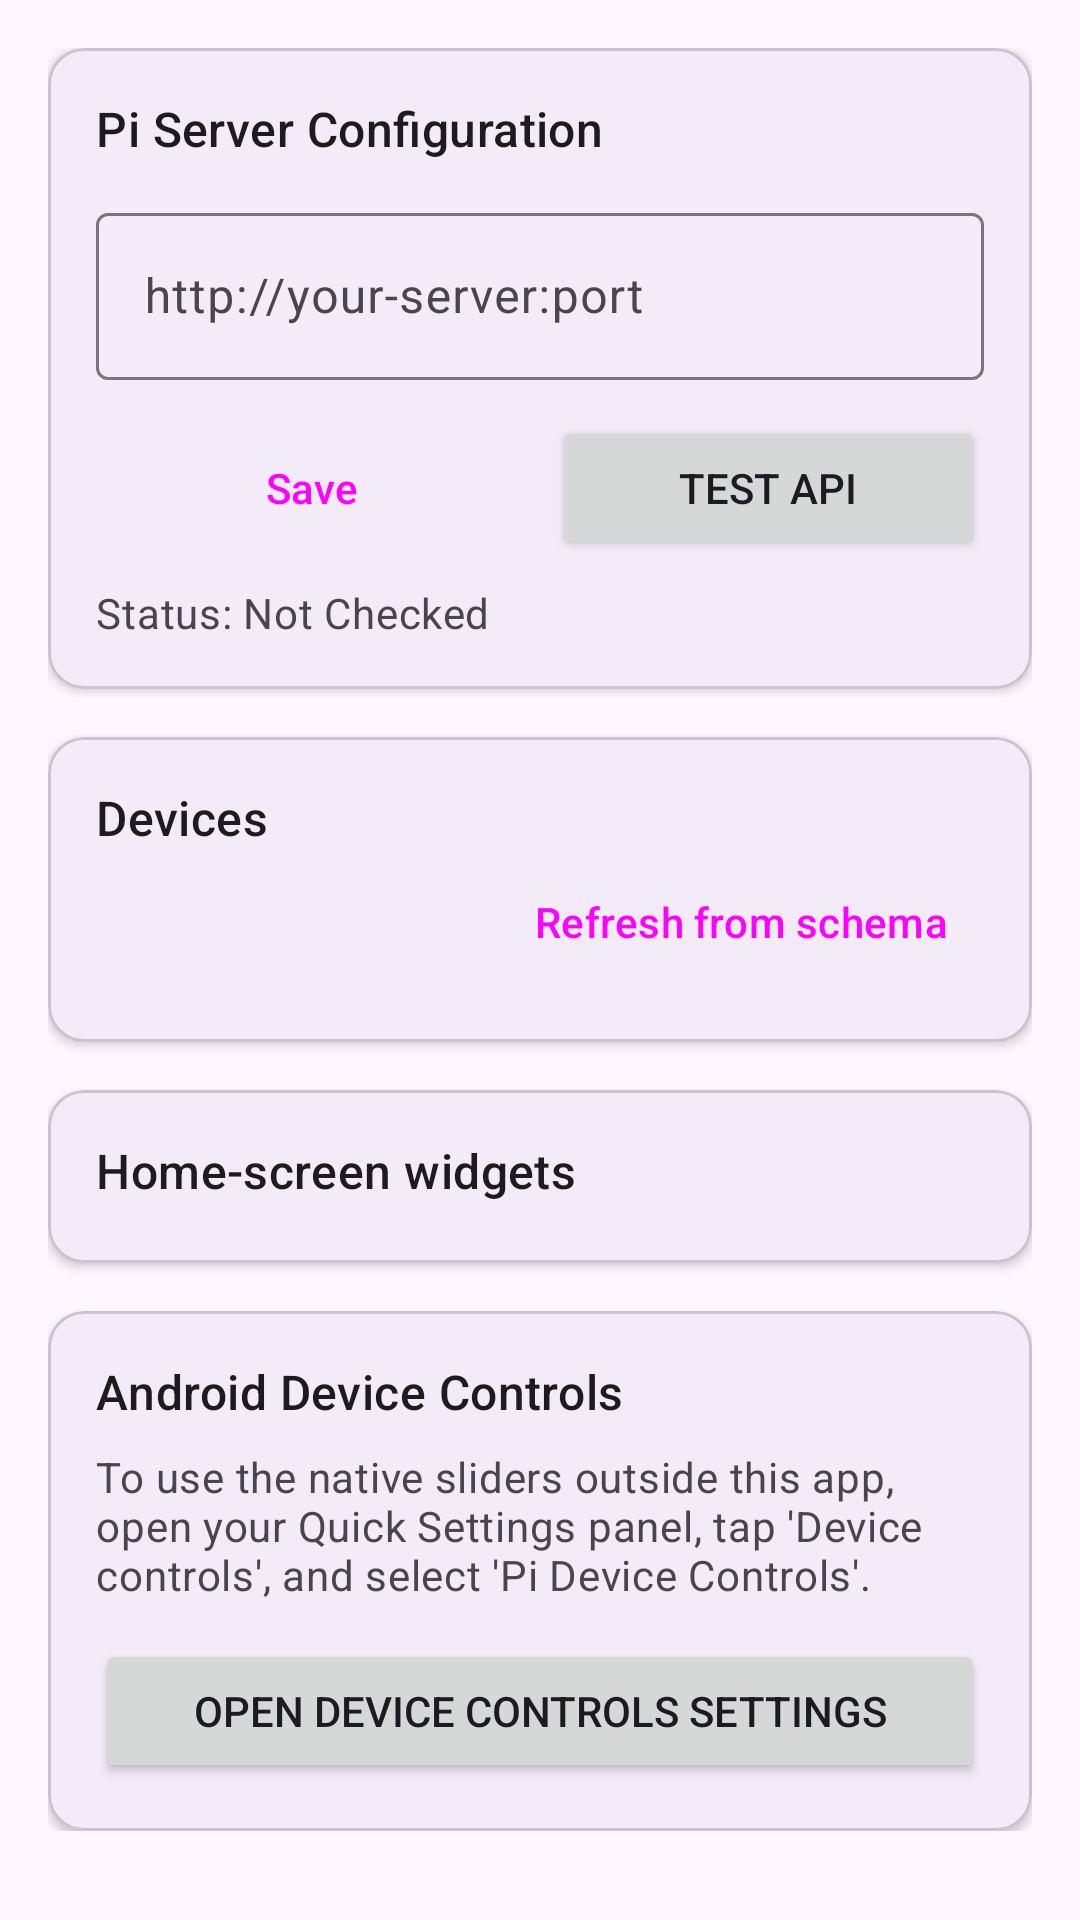

Here is an Android app screen rendered from its layout file. Give the layout XML and the strings, colors and styles it references.
<!-- AndroidManifest.xml: application theme Theme.PiDA -->
<!-- res/layout/activity_main.xml -->
<?xml version="1.0" encoding="utf-8"?>
<ScrollView xmlns:android="http://schemas.android.com/apk/res/android"
    xmlns:app="http://schemas.android.com/apk/res-auto"
    android:layout_width="match_parent"
    android:layout_height="match_parent"
    android:padding="16dp">

    <LinearLayout
        android:layout_width="match_parent"
        android:layout_height="wrap_content"
        android:orientation="vertical">

        
        <com.google.android.material.card.MaterialCardView
            android:id="@+id/batteryCard"
            android:layout_width="match_parent"
            android:layout_height="wrap_content"
            android:layout_marginBottom="16dp"
            android:visibility="gone"
            app:cardBackgroundColor="?attr/colorErrorContainer"
            app:cardCornerRadius="12dp"
            app:cardElevation="2dp"
            app:contentPadding="16dp">

            <LinearLayout
                android:layout_width="match_parent"
                android:layout_height="wrap_content"
                android:orientation="vertical">

                <TextView
                    android:id="@+id/textBatteryWarning"
                    android:layout_width="match_parent"
                    android:layout_height="wrap_content"
                    android:text="Battery restrictions are on. One UI freezes this app in the background, which can leave Device Controls tiles stuck on 'Loading'."
                    android:textAppearance="?attr/textAppearanceBodyMedium"
                    android:textColor="?attr/colorOnErrorContainer" />

                <Button
                    android:id="@+id/btnBatteryFix"
                    style="@style/Widget.Material3.Button.TonalButton"
                    android:layout_width="match_parent"
                    android:layout_height="wrap_content"
                    android:layout_marginTop="12dp"
                    android:text="Allow background activity" />
            </LinearLayout>
        </com.google.android.material.card.MaterialCardView>

        
        <com.google.android.material.card.MaterialCardView
            android:layout_width="match_parent"
            android:layout_height="wrap_content"
            android:layout_marginBottom="16dp"
            app:cardCornerRadius="12dp"
            app:cardElevation="2dp"
            app:contentPadding="16dp">

            <LinearLayout
                android:layout_width="match_parent"
                android:layout_height="wrap_content"
                android:orientation="vertical">

                <TextView
                    android:layout_width="wrap_content"
                    android:layout_height="wrap_content"
                    android:text="Pi Server Configuration"
                    android:textAppearance="?attr/textAppearanceTitleMedium"
                    android:textColor="?attr/colorOnSurface" />

                <com.google.android.material.textfield.TextInputLayout
                    android:layout_width="match_parent"
                    android:layout_height="wrap_content"
                    android:layout_marginTop="12dp"
                    android:hint="@string/server_url_hint">

                    <com.google.android.material.textfield.TextInputEditText
                        android:id="@+id/editServerUrl"
                        android:layout_width="match_parent"
                        android:layout_height="wrap_content"
                        android:inputType="textUri" />
                </com.google.android.material.textfield.TextInputLayout>

                <LinearLayout
                    android:layout_width="match_parent"
                    android:layout_height="wrap_content"
                    android:layout_marginTop="12dp"
                    android:orientation="horizontal">

                    <Button
                        android:id="@+id/btnSaveServerUrl"
                        style="@style/Widget.Material3.Button.OutlinedButton"
                        android:layout_width="0dp"
                        android:layout_height="wrap_content"
                        android:layout_weight="1"
                        android:layout_marginEnd="8dp"
                        android:text="Save" />

                    <Button
                        android:id="@+id/btnTestConnection"
                        android:layout_width="0dp"
                        android:layout_height="wrap_content"
                        android:layout_weight="1"
                        android:text="Test API" />
                </LinearLayout>

                <TextView
                    android:id="@+id/textServerStatus"
                    android:layout_width="wrap_content"
                    android:layout_height="wrap_content"
                    android:layout_marginTop="8dp"
                    android:text="@string/status_not_checked"
                    android:textAppearance="?attr/textAppearanceBodyMedium"
                    android:textColor="?attr/colorOnSurfaceVariant" />
            </LinearLayout>
        </com.google.android.material.card.MaterialCardView>

        
        <com.google.android.material.card.MaterialCardView
            android:layout_width="match_parent"
            android:layout_height="wrap_content"
            android:layout_marginBottom="16dp"
            app:cardCornerRadius="12dp"
            app:cardElevation="2dp"
            app:contentPadding="16dp">

            <LinearLayout
                android:layout_width="match_parent"
                android:layout_height="wrap_content"
                android:orientation="vertical">

                <TextView
                    android:layout_width="wrap_content"
                    android:layout_height="wrap_content"
                    android:text="Devices"
                    android:textAppearance="?attr/textAppearanceTitleMedium"
                    android:textColor="?attr/colorOnSurface" />

                <Button
                    android:id="@+id/btnRefreshDevices"
                    style="@style/Widget.Material3.Button.TextButton"
                    android:layout_width="wrap_content"
                    android:layout_height="wrap_content"
                    android:layout_gravity="end"
                    android:text="Refresh from schema" />

                <LinearLayout
                    android:id="@+id/devicesContainer"
                    android:layout_width="match_parent"
                    android:layout_height="wrap_content"
                    android:orientation="vertical" />
            </LinearLayout>
        </com.google.android.material.card.MaterialCardView>

        
        <com.google.android.material.card.MaterialCardView
            android:layout_width="match_parent"
            android:layout_height="wrap_content"
            android:layout_marginBottom="16dp"
            app:cardCornerRadius="12dp"
            app:cardElevation="2dp"
            app:contentPadding="16dp">

            <LinearLayout
                android:layout_width="match_parent"
                android:layout_height="wrap_content"
                android:orientation="vertical">

                <TextView
                    android:layout_width="wrap_content"
                    android:layout_height="wrap_content"
                    android:text="Home-screen widgets"
                    android:textAppearance="?attr/textAppearanceTitleMedium"
                    android:textColor="?attr/colorOnSurface" />

                <TextView
                    android:id="@+id/textWidgetGuidance"
                    android:layout_width="match_parent"
                    android:layout_height="wrap_content"
                    android:layout_marginTop="8dp"
                    android:visibility="gone"
                    android:text="@string/pin_unsupported"
                    android:textAppearance="?attr/textAppearanceBodyMedium"
                    android:textColor="?attr/colorOnSurfaceVariant" />

                <LinearLayout
                    android:id="@+id/widgetsContainer"
                    android:layout_width="match_parent"
                    android:layout_height="wrap_content"
                    android:layout_marginTop="4dp"
                    android:orientation="vertical" />

                <LinearLayout
                    android:id="@+id/placedRow"
                    android:layout_width="match_parent"
                    android:layout_height="wrap_content"
                    android:layout_marginTop="4dp"
                    android:gravity="center_vertical"
                    android:orientation="horizontal"
                    android:visibility="gone">

                    <TextView
                        android:id="@+id/textPlacedCount"
                        android:layout_width="match_parent"
                        android:layout_height="wrap_content"
                        android:textAppearance="?attr/textAppearanceBodySmall"
                        android:textColor="?attr/colorOnSurfaceVariant" />
                </LinearLayout>
            </LinearLayout>
        </com.google.android.material.card.MaterialCardView>

        
        <com.google.android.material.card.MaterialCardView
            android:layout_width="match_parent"
            android:layout_height="wrap_content"
            app:cardCornerRadius="12dp"
            app:cardElevation="2dp"
            app:contentPadding="16dp">

            <LinearLayout
                android:layout_width="match_parent"
                android:layout_height="wrap_content"
                android:orientation="vertical">

                <TextView
                    android:layout_width="wrap_content"
                    android:layout_height="wrap_content"
                    android:text="Android Device Controls"
                    android:textAppearance="?attr/textAppearanceTitleMedium"
                    android:textColor="?attr/colorOnSurface" />

                <TextView
                    android:layout_width="wrap_content"
                    android:layout_height="wrap_content"
                    android:layout_marginTop="8dp"
                    android:text="To use the native sliders outside this app, open your Quick Settings panel, tap 'Device controls', and select 'Pi Device Controls'."
                    android:textAppearance="?attr/textAppearanceBodyMedium"
                    android:textColor="?attr/colorOnSurfaceVariant" />

                <Button
                    android:id="@+id/btnOpenDeviceControls"
                    android:layout_width="match_parent"
                    android:layout_height="wrap_content"
                    android:layout_marginTop="12dp"
                    android:text="Open Device Controls Settings" />
            </LinearLayout>
        </com.google.android.material.card.MaterialCardView>

    </LinearLayout>
</ScrollView>
<!-- resources referenced by this layout -->
<resources>
  <string name="pin_unsupported">This launcher doesn\'t support one-tap pinning. Long-press the home screen, choose Widgets, and add the PiDA widget there.</string>
  <string name="server_url_hint">http://your-server:port</string>
  <string name="status_not_checked">Status: Not Checked</string>
  <style name="Theme.PiDA" parent="Theme.Material3.DayNight.NoActionBar">
          <item name="colorPrimary">@color/pida_purple_500</item>
          <item name="colorOnPrimary">@color/pida_white</item>
  
          
          <item name="android:statusBarColor">?android:attr/colorBackground</item>
          <item name="android:windowLightStatusBar">true</item>
      </style>
  <color name="pida_purple_500">#FF6750A4</color>
  <color name="pida_white">#FFFFFFFF</color>
</resources>
